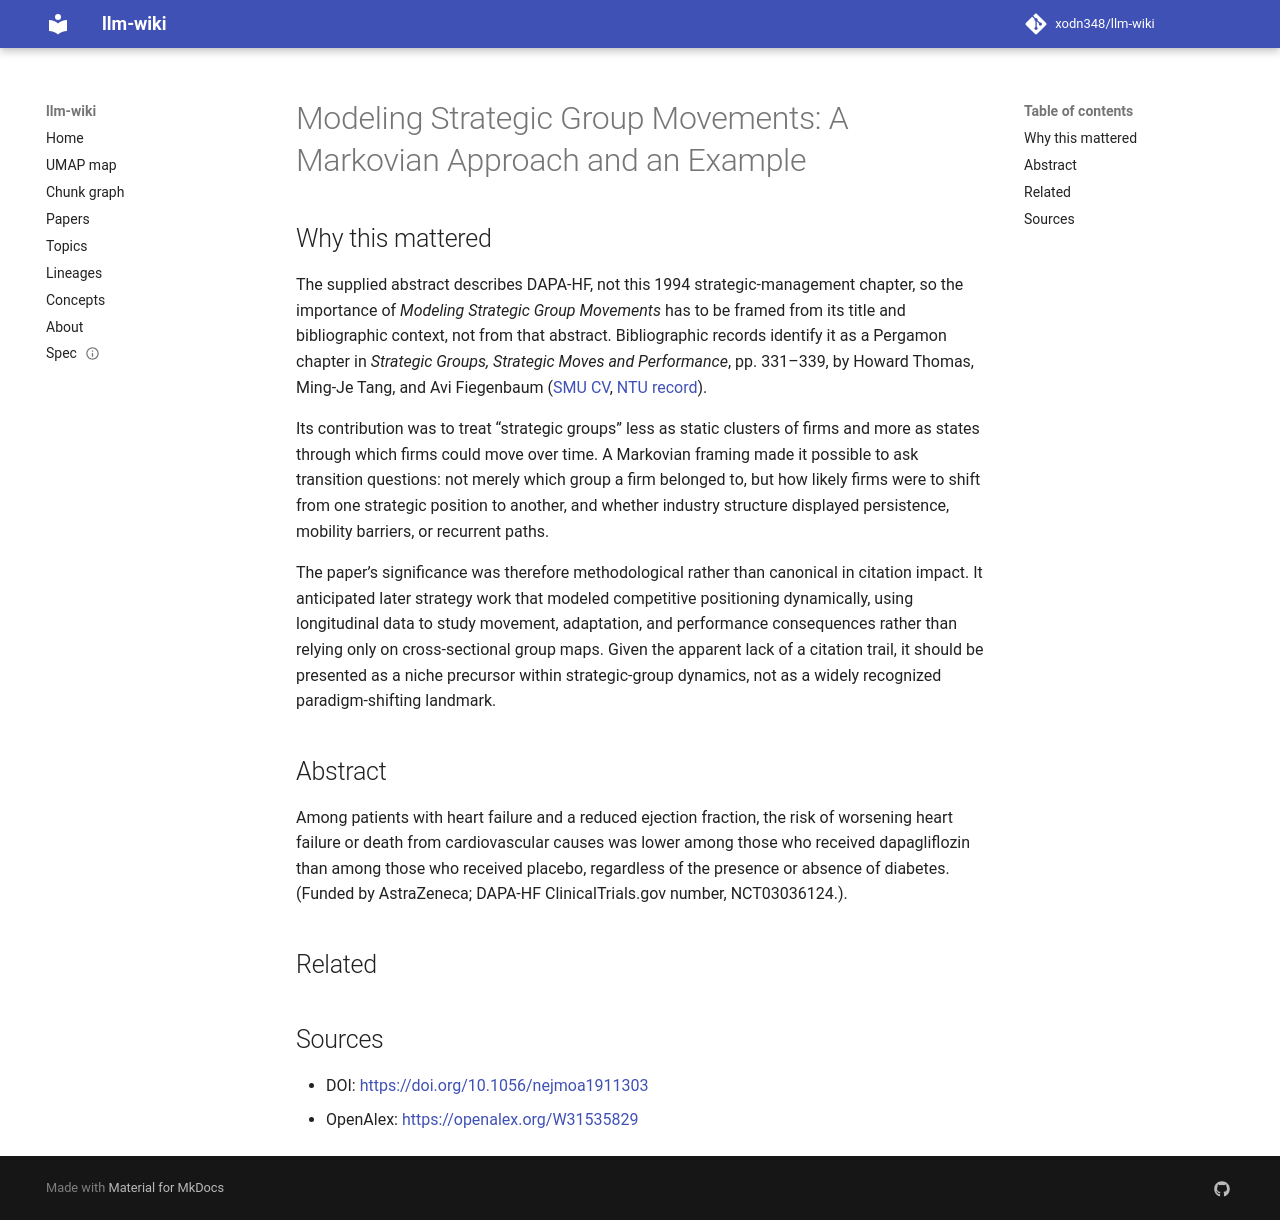

repository: xodn348/llm-wiki · page: paper/10_1056_nejmoa1911303/index.html · generator: mkdocs

---
title: 'Modeling Strategic Group Movements: A Markovian Approach and an Example'
doi: 10.1056/nejmoa1911303
openalex_id: https://openalex.org/W31535829
year: 1994
venue: null
authors: Howard Thomas, Mengyao Tang, Avi Fiegenbaum
citations: 0
fleming_tier: true
concepts:
- Group (periodic table)
- Markov process
- Computer science
- Mathematical economics
- Mathematics
- Physics
- Statistics
- Quantum mechanics
---

# Modeling Strategic Group Movements: A Markovian Approach and an Example

## Why this mattered

The supplied abstract describes DAPA-HF, not this 1994 strategic-management chapter, so the importance of *Modeling Strategic Group Movements* has to be framed from its title and bibliographic context, not from that abstract. Bibliographic records identify it as a Pergamon chapter in *Strategic Groups, Strategic Moves and Performance*, pp. 331–339, by Howard Thomas, Ming-Je Tang, and Avi Fiegenbaum ([SMU CV](https://business.smu.edu.sg/sites/business.smu.edu.sg/files/business/pdf/Howard%20Thomas.pdf), [NTU record](https://management.ntu.edu.tw/en/faculty/teacher/sn/180)).

Its contribution was to treat “strategic groups” less as static clusters of firms and more as states through which firms could move over time. A Markovian framing made it possible to ask transition questions: not merely which group a firm belonged to, but how likely firms were to shift from one strategic position to another, and whether industry structure displayed persistence, mobility barriers, or recurrent paths.

The paper’s significance was therefore methodological rather than canonical in citation impact. It anticipated later strategy work that modeled competitive positioning dynamically, using longitudinal data to study movement, adaptation, and performance consequences rather than relying only on cross-sectional group maps. Given the apparent lack of a citation trail, it should be presented as a niche precursor within strategic-group dynamics, not as a widely recognized paradigm-shifting landmark.

## Abstract

Among patients with heart failure and a reduced ejection fraction, the risk of worsening heart failure or death from cardiovascular causes was lower among those who received dapagliflozin than among those who received placebo, regardless of the presence or absence of diabetes. (Funded by AstraZeneca; DAPA-HF ClinicalTrials.gov number, NCT03036124.).


## Related



## Sources

- DOI: [https://doi.org/10.1056/nejmoa1911303](https://doi.org/10.1056/nejmoa1911303)
- OpenAlex: [https://openalex.org/W31535829](https://openalex.org/W31535829)
